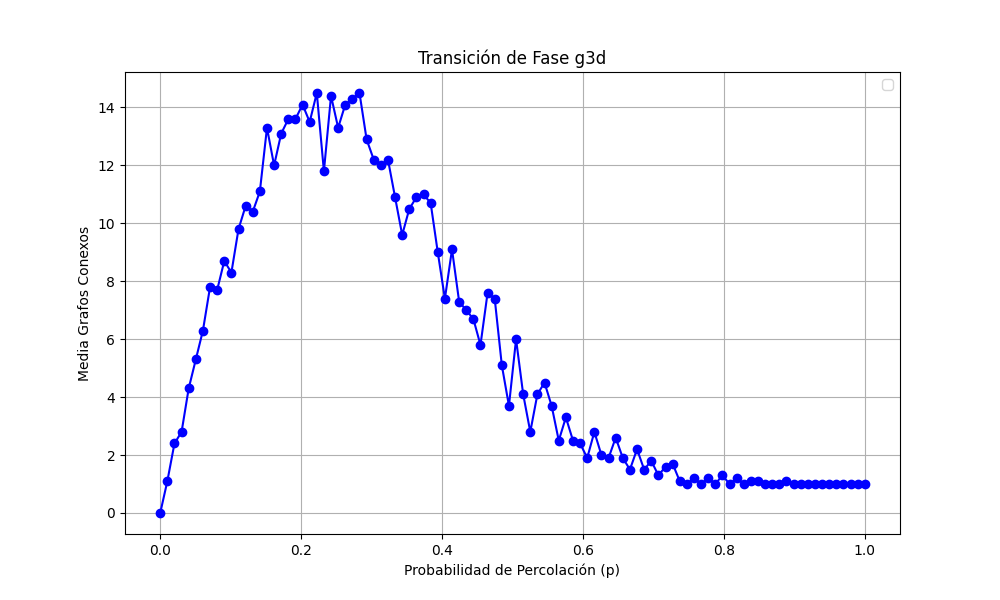

The file beside this chart, header and first rows:
prob, media
0.0, 0.0
0.0101, 1.1
0.0202, 2.4
0.0303, 2.8
0.0404, 4.3
0.05051, 5.3
0.06061, 6.3
0.07071, 7.8
0.08081, 7.7
0.09091, 8.7
0.101, 8.3
0.1111, 9.8
0.1212, 10.6
0.1313, 10.4
0.1414, 11.1
0.1515, 13.3
0.1616, 12.0
0.1717, 13.1
0.1818, 13.6
0.1919, 13.6
0.202, 14.1
0.2121, 13.5
0.2222, 14.5
0.2323, 11.8
0.2424, 14.4
0.2525, 13.3
0.2626, 14.1
0.2727, 14.3
0.2828, 14.5
0.2929, 12.9
0.303, 12.2
0.3131, 12.0
0.3232, 12.2
0.3333, 10.9
0.3434, 9.6
0.3535, 10.5
0.3636, 10.9
0.3737, 11.0
0.3838, 10.7
0.3939, 9.0
0.404, 7.4
0.4141, 9.1
0.4242, 7.3
0.4343, 7.0
0.4444, 6.7
0.4545, 5.8
0.4646, 7.6
0.4747, 7.4
0.4848, 5.1
0.4949, 3.7
0.5051, 6.0
0.5152, 4.1
0.5253, 2.8
0.5354, 4.1
0.5455, 4.5
0.5556, 3.7
0.5657, 2.5
0.5758, 3.3
0.5859, 2.5
0.596, 2.4
... 40 more rows
